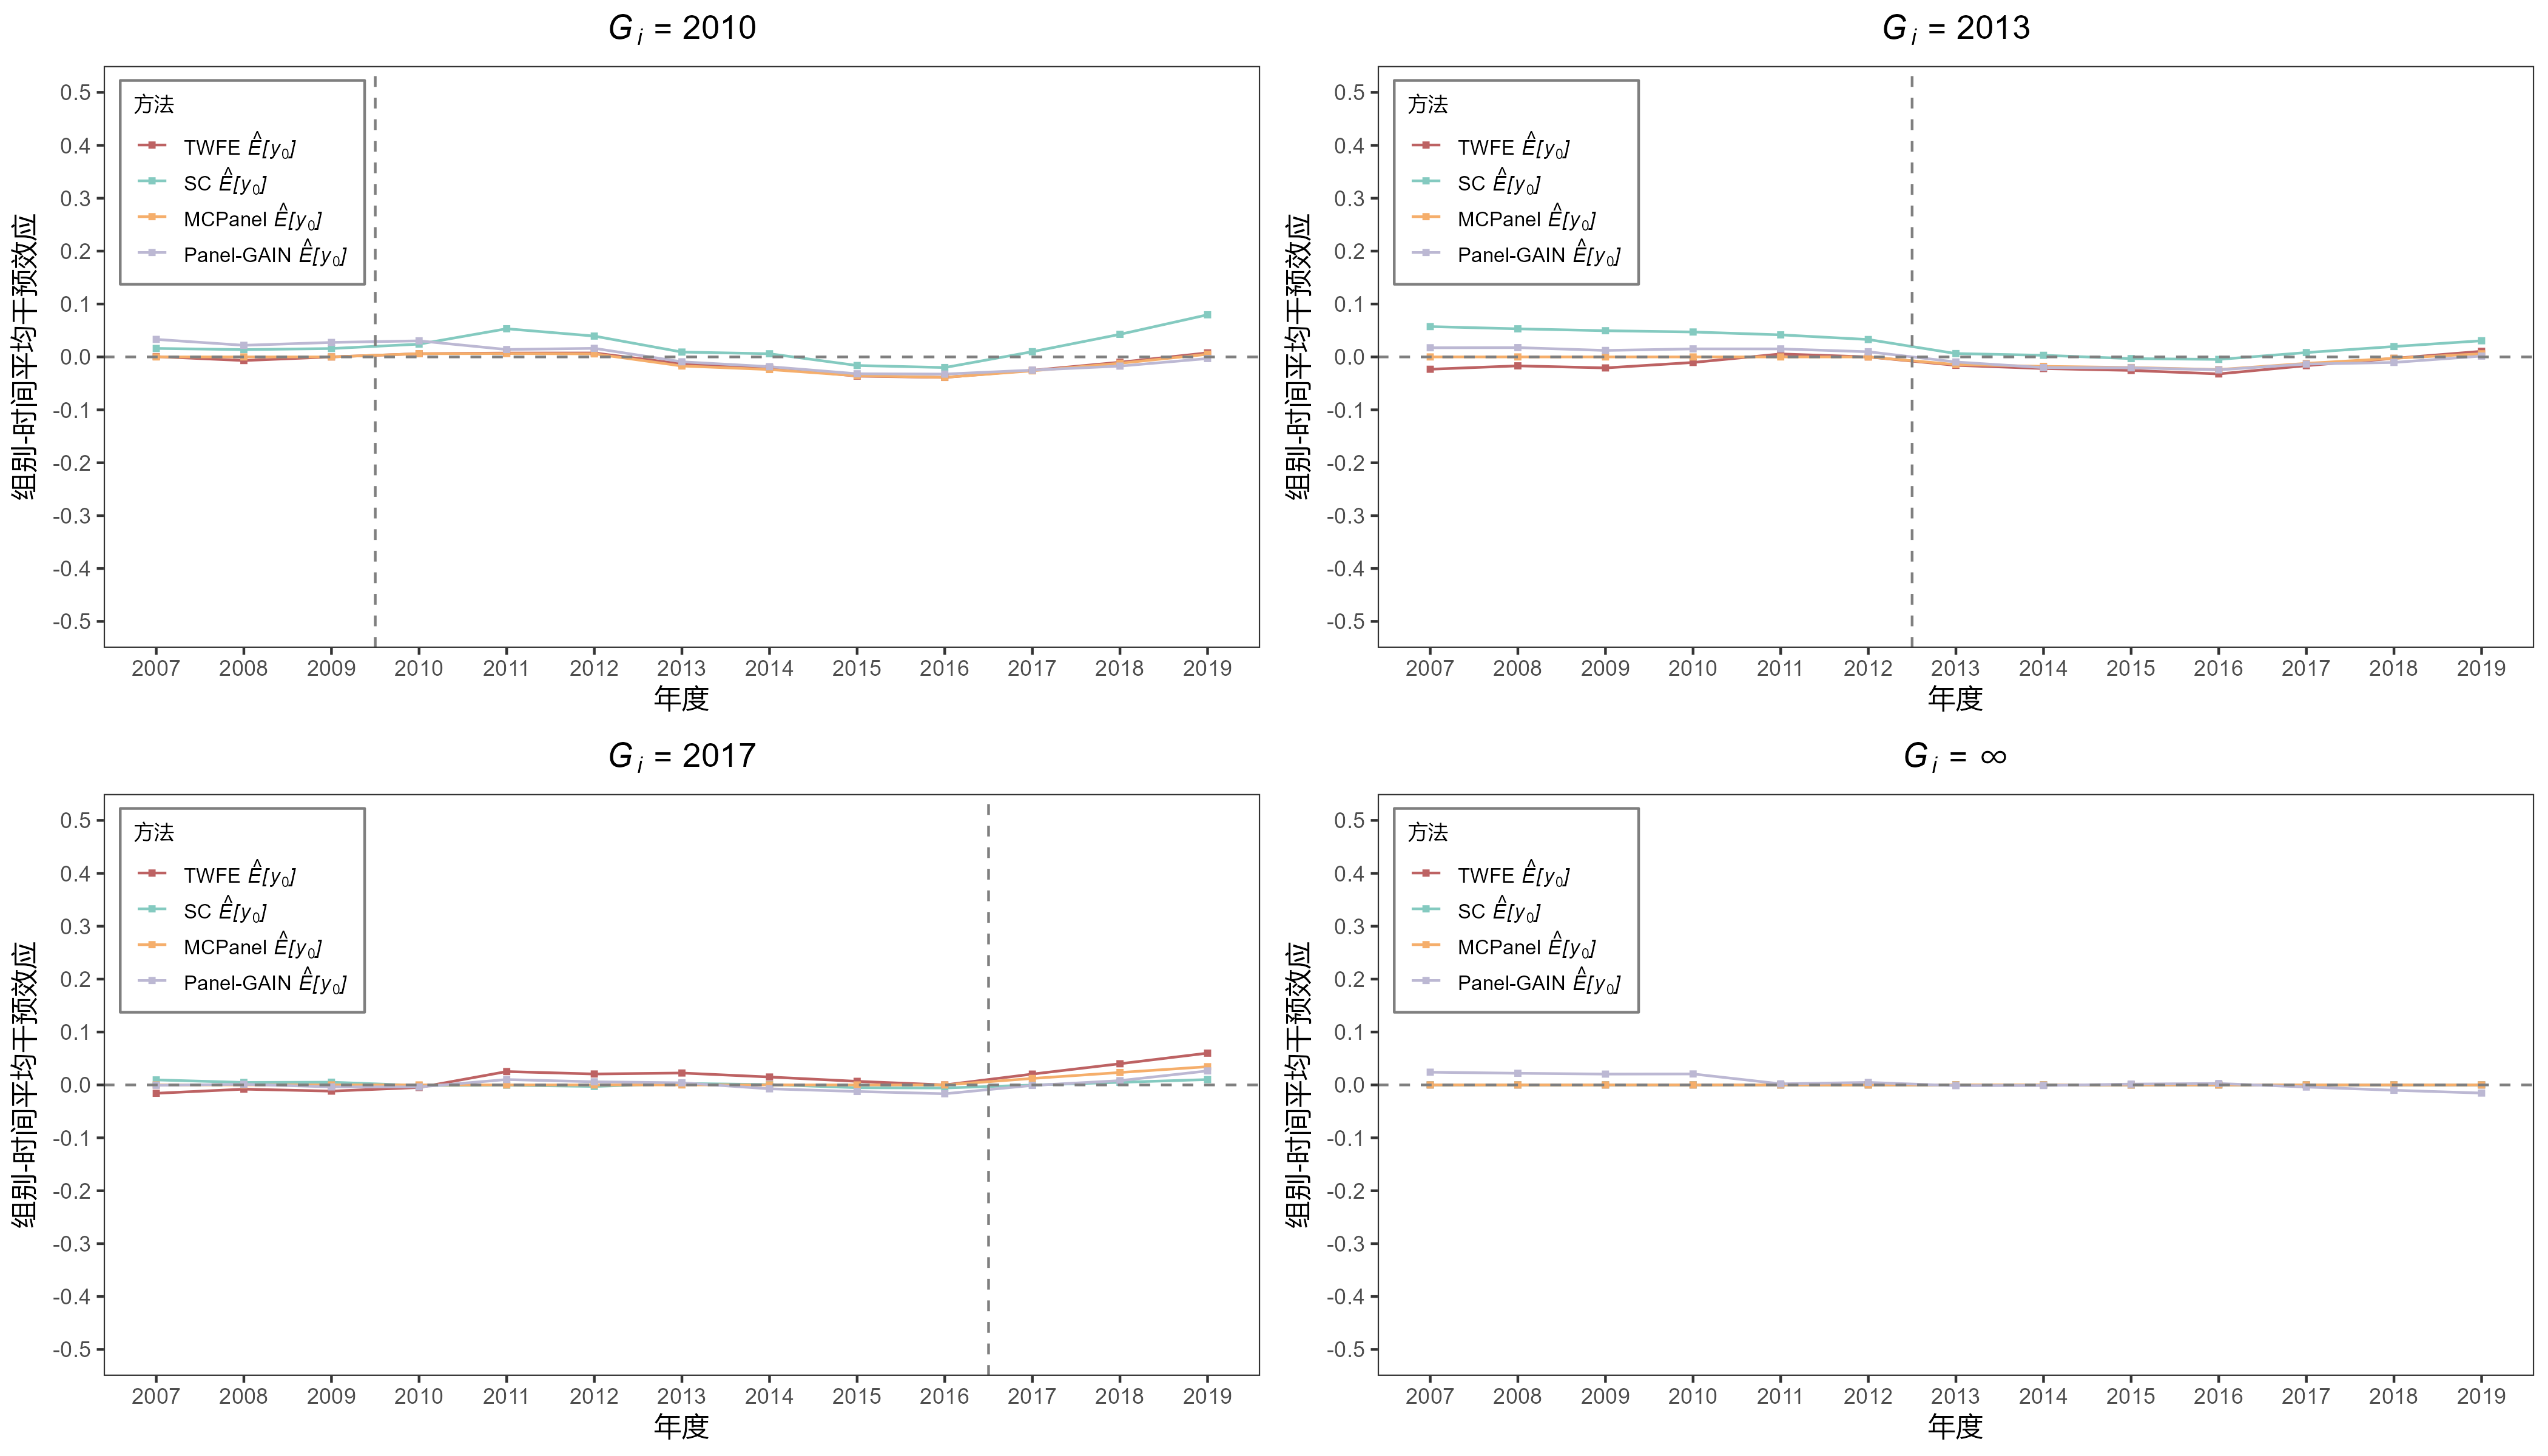

This chart was generated by the following R code:
library(openxlsx)
library(tidyverse)
library(ggplot2)
library(glue)
library(cowplot)
library(latex2exp)

df = read.xlsx("res_all.xlsx") %>%
  pivot_longer(cols = -c("policy", "年度", "time_to_treat"))

groups = split(df, df$policy)

plots = list()
for(g in names(groups)) {
  df = groups[[g]]
  df$name = factor(df$name,
                   levels = c("TWFE", "SC", "MCPanel", "PanelGAIN"))
  
  p = ggplot(df, aes(x = 年度, y = value, group = name, color = name)) +
    geom_line(size = 0.5) +
    geom_point(size = 1.0, shape = 15) +
    geom_vline(xintercept = as.numeric(g) - 0.5, size = 0.5, linetype = 'dashed', color = 'gray50') + 
    geom_hline(yintercept = 0, size = 0.5, linetype = 'dashed', color = 'gray50') + 
    scale_y_continuous(name = "组别-时间平均干预效应", limits = c(-0.5, 0.5), breaks = seq(-0.5, 0.5, 0.1)) + 
    scale_x_continuous(name = "年度", limits = c(2007, 2019), breaks = seq(2007, 2019, 1)) + 
    labs(title = ifelse(g != '9999', 
                        TeX(glue("$G_i = {g}$"), italic = TRUE), 
                        TeX(glue("$G_i = \\infty$"), italic = TRUE))) + 
    scale_color_manual(values = c("#BD6263","#84CAC0","#F5AE6B","#BCB8D3","#4387B5"),
                       name = "方法",
                       labels = c(TeX("\\textrm{TWFE} $\\hat{E}[y_0]$", italic = TRUE), 
                                  TeX("\\textrm{SC} $\\hat{E}[y_0]$", italic = TRUE), 
                                  TeX("\\textrm{MCPanel} $\\hat{E}[y_0]$", italic = TRUE),
                                  TeX("\\textrm{Panel-GAIN} $\\hat{E}[y_0]$", italic = TRUE))) + 
    theme_bw() + 
    theme(panel.grid=element_blank(),
          plot.title = element_text(hjust = 0.5),
          legend.title = element_text(size=8),
          legend.key.size = unit(5, 'mm'),
          legend.text = element_text(size=8),
          legend.position = c(0.12, 0.8),
          legend.spacing.y = unit(3, 'mm'),
          legend.background=element_rect(fill=rgb(1,1,1,alpha=0.5),colour='gray50'))
  
  plots[[g]] = p
}

plot_grid(plotlist = plots, ncol = 2)


ggsave(glue("plot.png"), width = 14, height = 8)